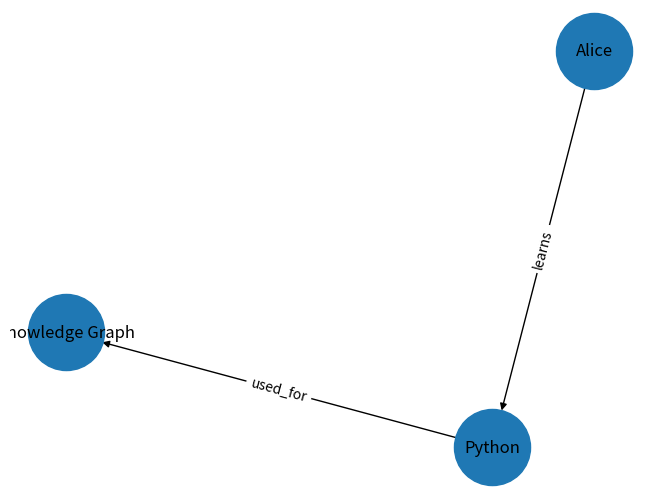

Reproduce this figure in Python.
import networkx as nx
import matplotlib.pyplot as plt

kg = nx.DiGraph()

kg.add_node("Alice")
kg.add_node("Python")
kg.add_node("Knowledge Graph")

kg.add_edge("Alice", "Python", relation="learns")
kg.add_edge("Python", "Knowledge Graph", relation="used_for")

for u, v, data in kg.edges(data=True):
    print(f"{u} --{data['relation']}--> {v}")

pos = nx.spring_layout(kg)
nx.draw(kg, pos, with_labels=True, node_size=3000)

edge_labels = nx.get_edge_attributes(kg, "relation")
nx.draw_networkx_edge_labels(kg, pos, edge_labels=edge_labels)

plt.show()
